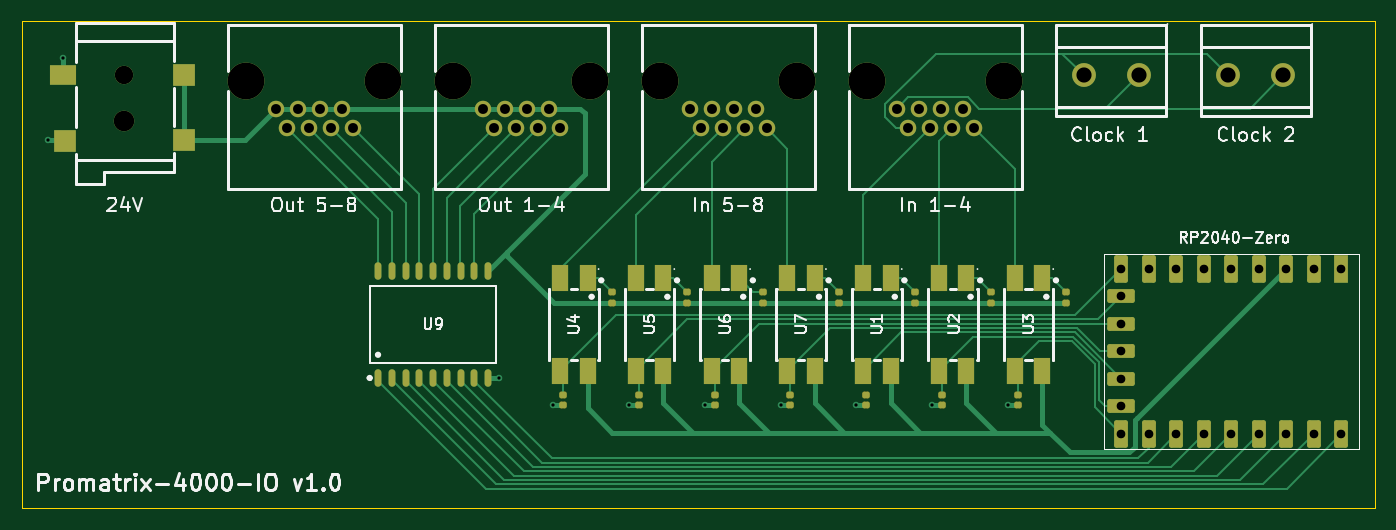
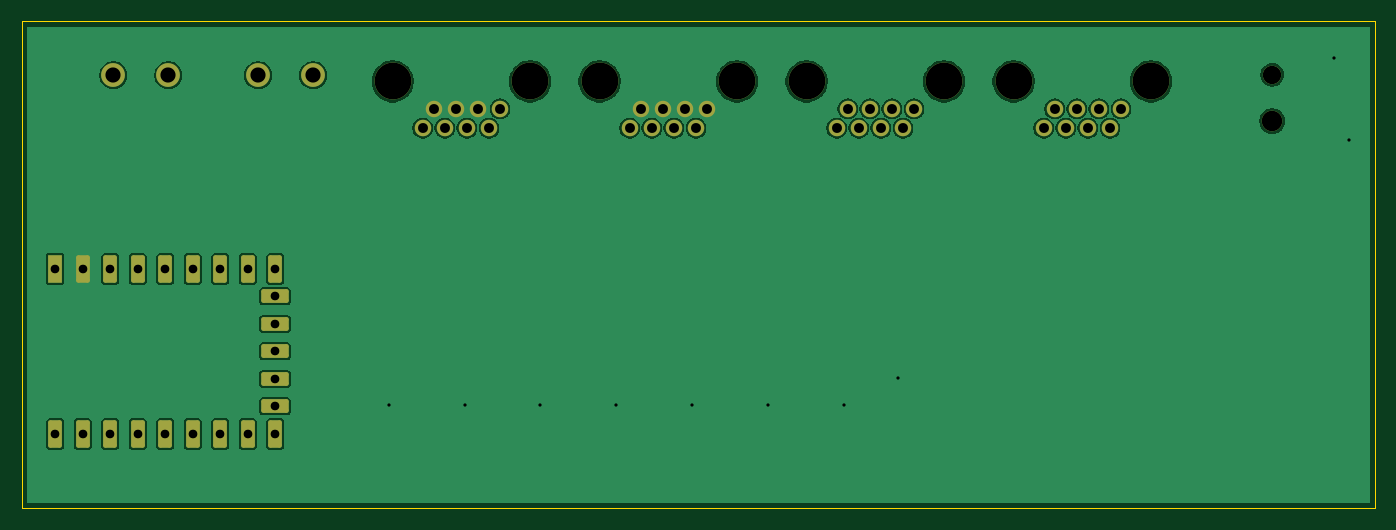
Circuit board: 11 layer files. Board 125.0 x 45.0 mm.
- bottom_copper: promatrix-4000-io-CuBottom.gbr (96486 bytes)
- top_copper: promatrix-4000-io-CuTop.gbr (28399 bytes)
- outline: promatrix-4000-io-EdgeCuts.gbr (614 bytes)
- bottom_mask: promatrix-4000-io-MaskBottom.gbr (3293 bytes)
- top_mask: promatrix-4000-io-MaskTop.gbr (6061 bytes)
- drill: promatrix-4000-io-NPTH.drl (260 bytes)
- drill: promatrix-4000-io-PTH.drl (1935 bytes)
- paste: promatrix-4000-io-PasteBottom.gbr (462 bytes)
- paste: promatrix-4000-io-PasteTop.gbr (3793 bytes)
- bottom_silk: promatrix-4000-io-SilkBottom.gbr (3303 bytes)
- top_silk: promatrix-4000-io-SilkTop.gbr (55308 bytes)

=== bottom_copper: promatrix-4000-io-CuBottom.gbr (96486 bytes, source omitted) ===
=== top_copper: promatrix-4000-io-CuTop.gbr (28399 bytes, source omitted) ===
=== outline: promatrix-4000-io-EdgeCuts.gbr ===
%TF.GenerationSoftware,KiCad,Pcbnew,10.0.5*%
%TF.CreationDate,2026-08-04T23:13:56+02:00*%
%TF.ProjectId,promatrix-4000-io,70726f6d-6174-4726-9978-2d343030302d,rev?*%
%TF.SameCoordinates,Original*%
%TF.FileFunction,Profile,NP*%
%FSLAX46Y46*%
G04 Gerber Fmt 4.6, Leading zero omitted, Abs format (unit mm)*
G04 Created by KiCad (PCBNEW 10.0.5) date 2026-08-04 23:13:56*
%MOMM*%
%LPD*%
G01*
G04 APERTURE LIST*
%TA.AperFunction,Profile*%
%ADD10C,0.050000*%
%TD*%
G04 APERTURE END LIST*
D10*
X96000000Y-50000000D02*
X221000000Y-50000000D01*
X221000000Y-95000000D01*
X96000000Y-95000000D01*
X96000000Y-50000000D01*
M02*

=== bottom_mask: promatrix-4000-io-MaskBottom.gbr (3293 bytes, source withheld) ===
=== top_mask: promatrix-4000-io-MaskTop.gbr ===
%TF.GenerationSoftware,KiCad,Pcbnew,10.0.5*%
%TF.CreationDate,2026-08-04T23:13:56+02:00*%
%TF.ProjectId,promatrix-4000-io,70726f6d-6174-4726-9978-2d343030302d,rev?*%
%TF.SameCoordinates,Original*%
%TF.FileFunction,Soldermask,Top*%
%TF.FilePolarity,Negative*%
%FSLAX46Y46*%
G04 Gerber Fmt 4.6, Leading zero omitted, Abs format (unit mm)*
G04 Created by KiCad (PCBNEW 10.0.5) date 2026-08-04 23:13:56*
%MOMM*%
%LPD*%
G01*
G04 APERTURE LIST*
G04 Aperture macros list*
%AMRoundRect*
0 Rectangle with rounded corners*
0 $1 Rounding radius*
0 $2 $3 $4 $5 $6 $7 $8 $9 X,Y pos of 4 corners*
0 Add a 4 corners polygon primitive as box body*
4,1,4,$2,$3,$4,$5,$6,$7,$8,$9,$2,$3,0*
0 Add four circle primitives for the rounded corners*
1,1,$1+$1,$2,$3*
1,1,$1+$1,$4,$5*
1,1,$1+$1,$6,$7*
1,1,$1+$1,$8,$9*
0 Add four rect primitives between the rounded corners*
20,1,$1+$1,$2,$3,$4,$5,0*
20,1,$1+$1,$4,$5,$6,$7,0*
20,1,$1+$1,$6,$7,$8,$9,0*
20,1,$1+$1,$8,$9,$2,$3,0*%
G04 Aperture macros list end*
%ADD10C,1.524000*%
%ADD11C,3.400000*%
%ADD12C,2.200000*%
%ADD13RoundRect,0.178000X-0.170000X0.140000X-0.170000X-0.140000X0.170000X-0.140000X0.170000X0.140000X0*%
%ADD14R,1.500000X2.500000*%
%ADD15RoundRect,0.178000X0.170000X-0.140000X0.170000X0.140000X-0.170000X0.140000X-0.170000X-0.140000X0*%
%ADD16C,1.900000*%
%ADD17C,1.700000*%
%ADD18R,2.100000X2.000000*%
%ADD19R,2.500000X1.900000*%
%ADD20R,2.000000X2.000000*%
%ADD21O,0.630000X1.615000*%
%ADD22RoundRect,0.190500X0.444500X-1.079500X0.444500X1.079500X-0.444500X1.079500X-0.444500X-1.079500X0*%
%ADD23RoundRect,0.190500X1.079500X0.444500X-1.079500X0.444500X-1.079500X-0.444500X1.079500X-0.444500X0*%
%ADD24R,1.270000X2.540000*%
G04 APERTURE END LIST*
D10*
%TO.C,RJ2*%
X164850000Y-59890000D03*
X163830000Y-58110000D03*
X162810000Y-59890000D03*
X161790000Y-58110000D03*
X160770000Y-59890000D03*
X159750000Y-58110000D03*
X158730000Y-59890000D03*
X157710000Y-58110000D03*
D11*
X154930000Y-55570000D03*
X167630000Y-55570000D03*
%TD*%
D12*
%TO.C,CN2*%
X207460000Y-55000000D03*
X212540000Y-55000000D03*
%TD*%
D11*
%TO.C,RJ4*%
X129393333Y-55570000D03*
X116693333Y-55570000D03*
D10*
X119473333Y-58110000D03*
X120493333Y-59890000D03*
X121513333Y-58110000D03*
X122533333Y-59890000D03*
X123553333Y-58110000D03*
X124573333Y-59890000D03*
X125593333Y-58110000D03*
X126613333Y-59890000D03*
%TD*%
D13*
%TO.C,R13*%
X160000000Y-84500000D03*
X160000000Y-85500000D03*
%TD*%
D14*
%TO.C,U6*%
X162270000Y-73700000D03*
X159730000Y-73700000D03*
X159730000Y-82300000D03*
X162270000Y-82300000D03*
%TD*%
D15*
%TO.C,R2*%
X185500000Y-76000000D03*
X185500000Y-75000000D03*
%TD*%
D11*
%TO.C,RJ1*%
X186748333Y-55570000D03*
X174048333Y-55570000D03*
D10*
X176828333Y-58110000D03*
X177848333Y-59890000D03*
X178868333Y-58110000D03*
X179888333Y-59890000D03*
X180908333Y-58110000D03*
X181928333Y-59890000D03*
X182948333Y-58110000D03*
X183968333Y-59890000D03*
%TD*%
D14*
%TO.C,U7*%
X169270000Y-73700000D03*
X166730000Y-73700000D03*
X166730000Y-82300000D03*
X169270000Y-82300000D03*
%TD*%
D16*
%TO.C,DC1*%
X105500000Y-59250000D03*
D17*
X105500000Y-54950000D03*
D18*
X111000000Y-60950000D03*
X111000000Y-54950000D03*
D19*
X99800000Y-54950000D03*
D20*
X100050000Y-61050000D03*
%TD*%
D15*
%TO.C,R4*%
X150500000Y-76000000D03*
X150500000Y-75000000D03*
%TD*%
%TO.C,R5*%
X157500000Y-76000000D03*
X157500000Y-75000000D03*
%TD*%
%TO.C,R3*%
X192500000Y-76000000D03*
X192500000Y-75000000D03*
%TD*%
%TO.C,R6*%
X164500000Y-76000000D03*
X164500000Y-75000000D03*
%TD*%
D13*
%TO.C,R10*%
X188000000Y-84500000D03*
X188000000Y-85500000D03*
%TD*%
%TO.C,R12*%
X153000000Y-84500000D03*
X153000000Y-85500000D03*
%TD*%
D21*
%TO.C,U9*%
X128920000Y-82960000D03*
X130190000Y-82960000D03*
X131460000Y-82960000D03*
X132730000Y-82960000D03*
X134000000Y-82960000D03*
X135270000Y-82960000D03*
X136540000Y-82960000D03*
X137810000Y-82960000D03*
X139080000Y-82960000D03*
X139080000Y-73040000D03*
X137810000Y-73040000D03*
X136540000Y-73040000D03*
X135270000Y-73040000D03*
X134000000Y-73040000D03*
X132730000Y-73040000D03*
X131460000Y-73040000D03*
X130190000Y-73040000D03*
X128920000Y-73040000D03*
%TD*%
D15*
%TO.C,R1*%
X178500000Y-76000000D03*
X178500000Y-75000000D03*
%TD*%
D14*
%TO.C,U5*%
X155270000Y-73700000D03*
X152730000Y-73700000D03*
X152730000Y-82300000D03*
X155270000Y-82300000D03*
%TD*%
D15*
%TO.C,R7*%
X171500000Y-76000000D03*
X171500000Y-75000000D03*
%TD*%
D11*
%TO.C,RJ3*%
X148511667Y-55570000D03*
X135811667Y-55570000D03*
D10*
X138591667Y-58110000D03*
X139611667Y-59890000D03*
X140631667Y-58110000D03*
X141651667Y-59890000D03*
X142671667Y-58110000D03*
X143691667Y-59890000D03*
X144711667Y-58110000D03*
X145731667Y-59890000D03*
%TD*%
D22*
%TO.C,U8*%
X217910000Y-88120000D03*
X215370000Y-88120000D03*
X212830000Y-88120000D03*
X210290000Y-88120000D03*
X207750000Y-88120000D03*
X205210000Y-88120000D03*
X202670000Y-88120000D03*
X200130000Y-88120000D03*
X197590000Y-88120000D03*
D23*
X197590000Y-85580000D03*
X197590000Y-83040000D03*
X197590000Y-80500000D03*
X197590000Y-77960000D03*
X197590000Y-75420000D03*
D22*
X197590000Y-72880000D03*
X200130000Y-72880000D03*
X202670000Y-72880000D03*
X205210000Y-72880000D03*
X207750000Y-72880000D03*
X210290000Y-72880000D03*
X212830000Y-72880000D03*
X215370000Y-72880000D03*
D24*
X217910000Y-72880000D03*
%TD*%
D14*
%TO.C,U3*%
X190270000Y-73700000D03*
X187730000Y-73700000D03*
X187730000Y-82300000D03*
X190270000Y-82300000D03*
%TD*%
%TO.C,U1*%
X176270000Y-73700000D03*
X173730000Y-73700000D03*
X173730000Y-82300000D03*
X176270000Y-82300000D03*
%TD*%
D12*
%TO.C,CN1*%
X199166667Y-55000000D03*
X194086667Y-55000000D03*
%TD*%
D13*
%TO.C,R9*%
X181000000Y-84500000D03*
X181000000Y-85500000D03*
%TD*%
D14*
%TO.C,U4*%
X148270000Y-73700000D03*
X145730000Y-73700000D03*
X145730000Y-82300000D03*
X148270000Y-82300000D03*
%TD*%
D13*
%TO.C,R8*%
X174000000Y-84500000D03*
X174000000Y-85500000D03*
%TD*%
%TO.C,R11*%
X146000000Y-84500000D03*
X146000000Y-85500000D03*
%TD*%
%TO.C,R14*%
X167000000Y-84500000D03*
X167000000Y-85500000D03*
%TD*%
D14*
%TO.C,U2*%
X183270000Y-73700000D03*
X180730000Y-73700000D03*
X180730000Y-82300000D03*
X183270000Y-82300000D03*
%TD*%
M02*

=== drill: promatrix-4000-io-NPTH.drl ===
M48
; DRILL file KiCad 10.0.5 date 2026-08-04T23:13:56
; FORMAT={-:-/ absolute / inch / decimal}
; #@! TF.CreationDate,2026-08-04T23:13:56+02:00
; #@! TF.GenerationSoftware,Kicad,Pcbnew,10.0.5
; #@! TF.FileFunction,NonPlated,1,2,NPTH
FMAT,2
INCH
%
G90
G05
M30

=== drill: promatrix-4000-io-PTH.drl ===
M48
; DRILL file KiCad 10.0.5 date 2026-08-04T23:13:56
; FORMAT={-:-/ absolute / inch / decimal}
; #@! TF.CreationDate,2026-08-04T23:13:56+02:00
; #@! TF.GenerationSoftware,Kicad,Pcbnew,10.0.5
; #@! TF.FileFunction,Plated,1,2,PTH
FMAT,2
INCH
; #@! TA.AperFunction,Plated,PTH,ViaDrill
T1C0.0118
; #@! TA.AperFunction,Plated,PTH,ComponentDrill
T2C0.0315
; #@! TA.AperFunction,Plated,PTH,ComponentDrill
T3C0.0360
; #@! TA.AperFunction,Plated,PTH,ComponentDrill
T4C0.0551
; #@! TA.AperFunction,Plated,PTH,ComponentDrill
T5C0.0669
; #@! TA.AperFunction,Plated,PTH,ComponentDrill
T6C0.0748
; #@! TA.AperFunction,Plated,PTH,ComponentDrill
T7C0.1339
%
G90
G05
T1
X3.874Y-2.4016
X3.9291Y-2.1024
X5.5157Y-3.2677
X5.7126Y-3.3661
X5.9882Y-3.3661
X6.2638Y-3.3661
X6.5394Y-3.3661
X6.815Y-3.3661
X7.0906Y-3.3661
X7.3661Y-3.3661
T2
X7.7791Y-2.8693
X7.7791Y-2.9693
X7.7791Y-3.0693
X7.7791Y-3.1693
X7.7791Y-3.2693
X7.7791Y-3.3693
X7.7791Y-3.4693
X7.8791Y-2.8693
X7.8791Y-3.4693
X7.9791Y-2.8693
X7.9791Y-3.4693
X8.0791Y-2.8693
X8.0791Y-3.4693
X8.1791Y-2.8693
X8.1791Y-3.4693
X8.2791Y-2.8693
X8.2791Y-3.4693
X8.3791Y-2.8693
X8.3791Y-3.4693
X8.4791Y-2.8693
X8.4791Y-3.4693
X8.5791Y-2.8693
X8.5791Y-3.4693
T3
X4.7037Y-2.2878
X4.7438Y-2.3579
X4.784Y-2.2878
X4.8241Y-2.3579
X4.8643Y-2.2878
X4.9045Y-2.3579
X4.9446Y-2.2878
X4.9848Y-2.3579
X5.4564Y-2.2878
X5.4965Y-2.3579
X5.5367Y-2.2878
X5.5768Y-2.3579
X5.617Y-2.2878
X5.6572Y-2.3579
X5.6973Y-2.2878
X5.7375Y-2.3579
X6.2091Y-2.2878
X6.2492Y-2.3579
X6.2894Y-2.2878
X6.3295Y-2.3579
X6.3697Y-2.2878
X6.4098Y-2.3579
X6.45Y-2.2878
X6.4902Y-2.3579
X6.9617Y-2.2878
X7.0019Y-2.3579
X7.0421Y-2.2878
X7.0822Y-2.3579
X7.1224Y-2.2878
X7.1625Y-2.3579
X7.2027Y-2.2878
X7.2428Y-2.3579
T4
X7.6412Y-2.1654
X7.8412Y-2.1654
X8.1677Y-2.1654
X8.3677Y-2.1654
T5
X4.1535Y-2.1634
T6
X4.1535Y-2.3327
T7
X4.5942Y-2.1878
X5.0942Y-2.1878
X5.3469Y-2.1878
X5.8469Y-2.1878
X6.0996Y-2.1878
X6.5996Y-2.1878
X6.8523Y-2.1878
X7.3523Y-2.1878
M30

=== paste: promatrix-4000-io-PasteBottom.gbr ===
%TF.GenerationSoftware,KiCad,Pcbnew,10.0.5*%
%TF.CreationDate,2026-08-04T23:13:56+02:00*%
%TF.ProjectId,promatrix-4000-io,70726f6d-6174-4726-9978-2d343030302d,rev?*%
%TF.SameCoordinates,Original*%
%TF.FileFunction,Paste,Bot*%
%TF.FilePolarity,Positive*%
%FSLAX46Y46*%
G04 Gerber Fmt 4.6, Leading zero omitted, Abs format (unit mm)*
G04 Created by KiCad (PCBNEW 10.0.5) date 2026-08-04 23:13:56*
%MOMM*%
%LPD*%
G01*
G04 APERTURE LIST*
G04 APERTURE END LIST*
M02*

=== paste: promatrix-4000-io-PasteTop.gbr ===
%TF.GenerationSoftware,KiCad,Pcbnew,10.0.5*%
%TF.CreationDate,2026-08-04T23:13:56+02:00*%
%TF.ProjectId,promatrix-4000-io,70726f6d-6174-4726-9978-2d343030302d,rev?*%
%TF.SameCoordinates,Original*%
%TF.FileFunction,Paste,Top*%
%TF.FilePolarity,Positive*%
%FSLAX46Y46*%
G04 Gerber Fmt 4.6, Leading zero omitted, Abs format (unit mm)*
G04 Created by KiCad (PCBNEW 10.0.5) date 2026-08-04 23:13:56*
%MOMM*%
%LPD*%
G01*
G04 APERTURE LIST*
G04 Aperture macros list*
%AMRoundRect*
0 Rectangle with rounded corners*
0 $1 Rounding radius*
0 $2 $3 $4 $5 $6 $7 $8 $9 X,Y pos of 4 corners*
0 Add a 4 corners polygon primitive as box body*
4,1,4,$2,$3,$4,$5,$6,$7,$8,$9,$2,$3,0*
0 Add four circle primitives for the rounded corners*
1,1,$1+$1,$2,$3*
1,1,$1+$1,$4,$5*
1,1,$1+$1,$6,$7*
1,1,$1+$1,$8,$9*
0 Add four rect primitives between the rounded corners*
20,1,$1+$1,$2,$3,$4,$5,0*
20,1,$1+$1,$4,$5,$6,$7,0*
20,1,$1+$1,$6,$7,$8,$9,0*
20,1,$1+$1,$8,$9,$2,$3,0*%
G04 Aperture macros list end*
%ADD10RoundRect,0.140000X-0.170000X0.140000X-0.170000X-0.140000X0.170000X-0.140000X0.170000X0.140000X0*%
%ADD11R,1.500000X2.500000*%
%ADD12RoundRect,0.140000X0.170000X-0.140000X0.170000X0.140000X-0.170000X0.140000X-0.170000X-0.140000X0*%
%ADD13R,2.100000X2.000000*%
%ADD14R,2.500000X1.900000*%
%ADD15R,2.000000X2.000000*%
%ADD16O,0.630000X1.615000*%
G04 APERTURE END LIST*
D10*
%TO.C,R13*%
X160000000Y-84500000D03*
X160000000Y-85500000D03*
%TD*%
D11*
%TO.C,U6*%
X162270000Y-73700000D03*
X159730000Y-73700000D03*
X159730000Y-82300000D03*
X162270000Y-82300000D03*
%TD*%
D12*
%TO.C,R2*%
X185500000Y-76000000D03*
X185500000Y-75000000D03*
%TD*%
D11*
%TO.C,U7*%
X169270000Y-73700000D03*
X166730000Y-73700000D03*
X166730000Y-82300000D03*
X169270000Y-82300000D03*
%TD*%
D13*
%TO.C,DC1*%
X111000000Y-60950000D03*
X111000000Y-54950000D03*
D14*
X99800000Y-54950000D03*
D15*
X100050000Y-61050000D03*
%TD*%
D12*
%TO.C,R4*%
X150500000Y-76000000D03*
X150500000Y-75000000D03*
%TD*%
%TO.C,R5*%
X157500000Y-76000000D03*
X157500000Y-75000000D03*
%TD*%
%TO.C,R3*%
X192500000Y-76000000D03*
X192500000Y-75000000D03*
%TD*%
%TO.C,R6*%
X164500000Y-76000000D03*
X164500000Y-75000000D03*
%TD*%
D10*
%TO.C,R10*%
X188000000Y-84500000D03*
X188000000Y-85500000D03*
%TD*%
%TO.C,R12*%
X153000000Y-84500000D03*
X153000000Y-85500000D03*
%TD*%
D16*
%TO.C,U9*%
X128920000Y-82960000D03*
X130190000Y-82960000D03*
X131460000Y-82960000D03*
X132730000Y-82960000D03*
X134000000Y-82960000D03*
X135270000Y-82960000D03*
X136540000Y-82960000D03*
X137810000Y-82960000D03*
X139080000Y-82960000D03*
X139080000Y-73040000D03*
X137810000Y-73040000D03*
X136540000Y-73040000D03*
X135270000Y-73040000D03*
X134000000Y-73040000D03*
X132730000Y-73040000D03*
X131460000Y-73040000D03*
X130190000Y-73040000D03*
X128920000Y-73040000D03*
%TD*%
D12*
%TO.C,R1*%
X178500000Y-76000000D03*
X178500000Y-75000000D03*
%TD*%
D11*
%TO.C,U5*%
X155270000Y-73700000D03*
X152730000Y-73700000D03*
X152730000Y-82300000D03*
X155270000Y-82300000D03*
%TD*%
D12*
%TO.C,R7*%
X171500000Y-76000000D03*
X171500000Y-75000000D03*
%TD*%
D11*
%TO.C,U3*%
X190270000Y-73700000D03*
X187730000Y-73700000D03*
X187730000Y-82300000D03*
X190270000Y-82300000D03*
%TD*%
%TO.C,U1*%
X176270000Y-73700000D03*
X173730000Y-73700000D03*
X173730000Y-82300000D03*
X176270000Y-82300000D03*
%TD*%
D10*
%TO.C,R9*%
X181000000Y-84500000D03*
X181000000Y-85500000D03*
%TD*%
D11*
%TO.C,U4*%
X148270000Y-73700000D03*
X145730000Y-73700000D03*
X145730000Y-82300000D03*
X148270000Y-82300000D03*
%TD*%
D10*
%TO.C,R8*%
X174000000Y-84500000D03*
X174000000Y-85500000D03*
%TD*%
%TO.C,R11*%
X146000000Y-84500000D03*
X146000000Y-85500000D03*
%TD*%
%TO.C,R14*%
X167000000Y-84500000D03*
X167000000Y-85500000D03*
%TD*%
D11*
%TO.C,U2*%
X183270000Y-73700000D03*
X180730000Y-73700000D03*
X180730000Y-82300000D03*
X183270000Y-82300000D03*
%TD*%
M02*

=== bottom_silk: promatrix-4000-io-SilkBottom.gbr (3303 bytes, source withheld) ===
=== top_silk: promatrix-4000-io-SilkTop.gbr (55308 bytes, source omitted) ===
